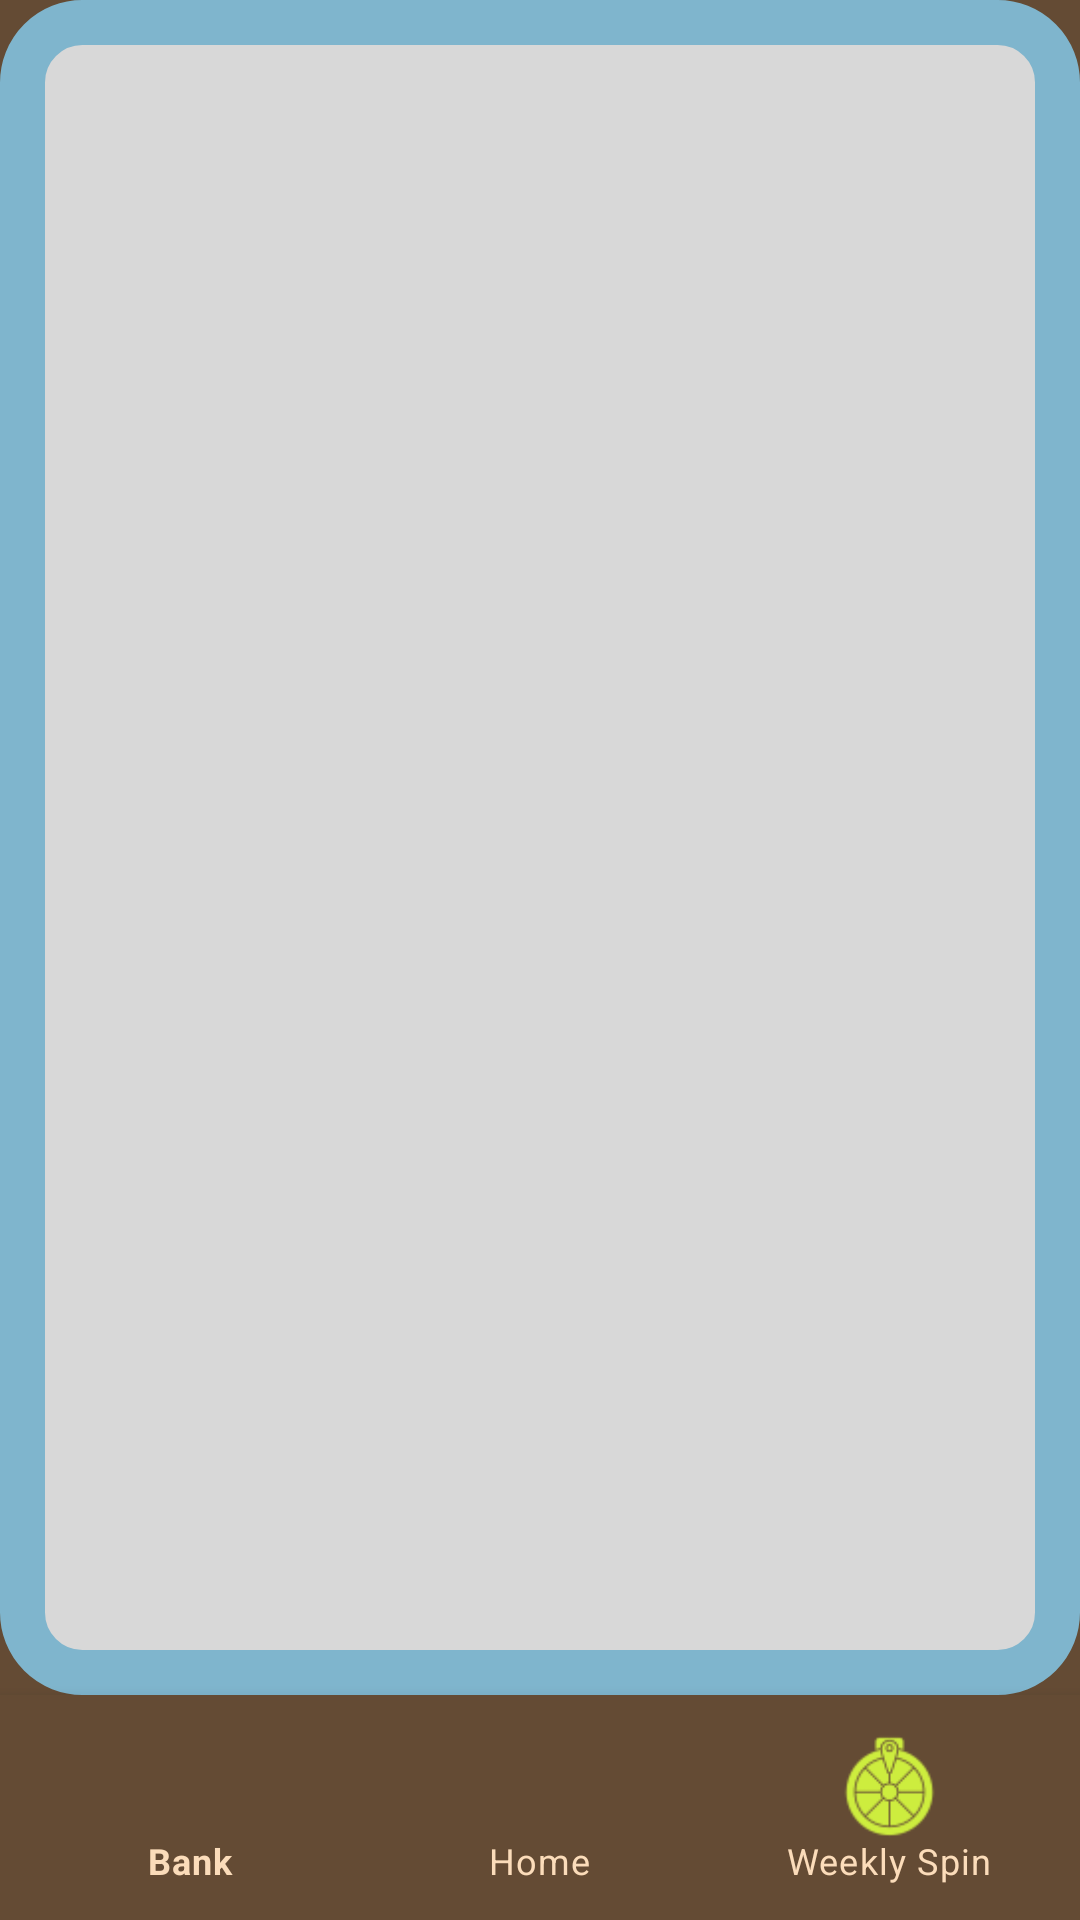

Produce the Android XML layout that renders to this screen, including the resource entries it uses.
<!-- AndroidManifest.xml: application theme Theme.WoodsTheme -->
<!-- res/layout/activity_main.xml -->
<?xml version="1.0" encoding="utf-8"?>
<androidx.constraintlayout.widget.ConstraintLayout xmlns:android="http://schemas.android.com/apk/res/android"
    xmlns:app="http://schemas.android.com/apk/res-auto"
    xmlns:tools="http://schemas.android.com/tools"
    android:layout_width="match_parent"
    android:layout_height="match_parent"
    android:background="@color/med_brown"
    tools:context=".activities.MainActivity">

<FrameLayout
    android:id="@+id/fragment_container"
    android:layout_width="match_parent"
    android:layout_height="0dp"
    android:background="@drawable/layout_bg"
    app:layout_constraintBottom_toTopOf="@+id/navigationView"
    app:layout_constraintEnd_toEndOf="parent"
    app:layout_constraintHorizontal_bias="0.5"
    app:layout_constraintStart_toStartOf="parent"
    app:layout_constraintTop_toTopOf="parent"/>

    <com.google.android.material.bottomnavigation.BottomNavigationView
        android:id="@+id/navigationView"
        android:padding="5dp"
        android:layout_width="match_parent"
        android:layout_height="75dp"
        app:itemIconTint="@color/selected_bottom_nav_icon"
        app:itemTextColor="@color/peach"
        app:itemIconSize="35dp"
        android:background="@color/med_brown"
        app:layout_constraintBottom_toBottomOf="parent"
        app:layout_constraintEnd_toEndOf="parent"
        app:layout_constraintHorizontal_bias="0.5"
        app:layout_constraintStart_toStartOf="parent"
        app:menu="@menu/child_menu" />

</androidx.constraintlayout.widget.ConstraintLayout>
<!-- resources referenced by this layout -->
<resources>
  <color name="med_brown">#644b34</color>
  <color name="peach">#FBDCBA</color>
  <!-- drawable layout_bg (drawable) -->
  <?xml version="1.0" encoding="UTF-8"?>
  <shape xmlns:android="http://schemas.android.com/apk/res/android">
      <solid android:color="@color/off_white"/>
      <stroke android:width="15dp" android:color="@color/lightblue" />
      <corners android:radius="20dp"/>
      <padding android:left="0dp" android:top="0dp" android:right="0dp" android:bottom="0dp" />
  </shape>
  <style name="Theme.WoodsTheme" parent="Theme.MaterialComponents.DayNight.DarkActionBar">
      <item name="colorPrimary">@color/med_brown</item>
      <item name="colorPrimaryVariant">@color/dark_tan</item>
      <item name="colorOnPrimary">@color/white</item>
      
      <item name="colorSecondary">@color/lightgreen</item>
      <item name="colorSecondaryVariant">@color/green</item>
      <item name="colorOnSecondary">@color/dark_brown</item>
      
      <item name="android:statusBarColor">@color/med_brown</item>
      <item name="android:navigationBarColor">@color/med_brown</item>
      </style>
  <color name="off_white">#D8D8D8</color>
  <color name="lightblue">#7FB5CD</color>
  <color name="dark_tan">#cd7c4c</color>
  <color name="white">#FFFFFFFF</color>
  <color name="lightgreen">#A4D585</color>
  <color name="green">#43a047</color>
  <color name="dark_brown">#471900</color>
</resources>
